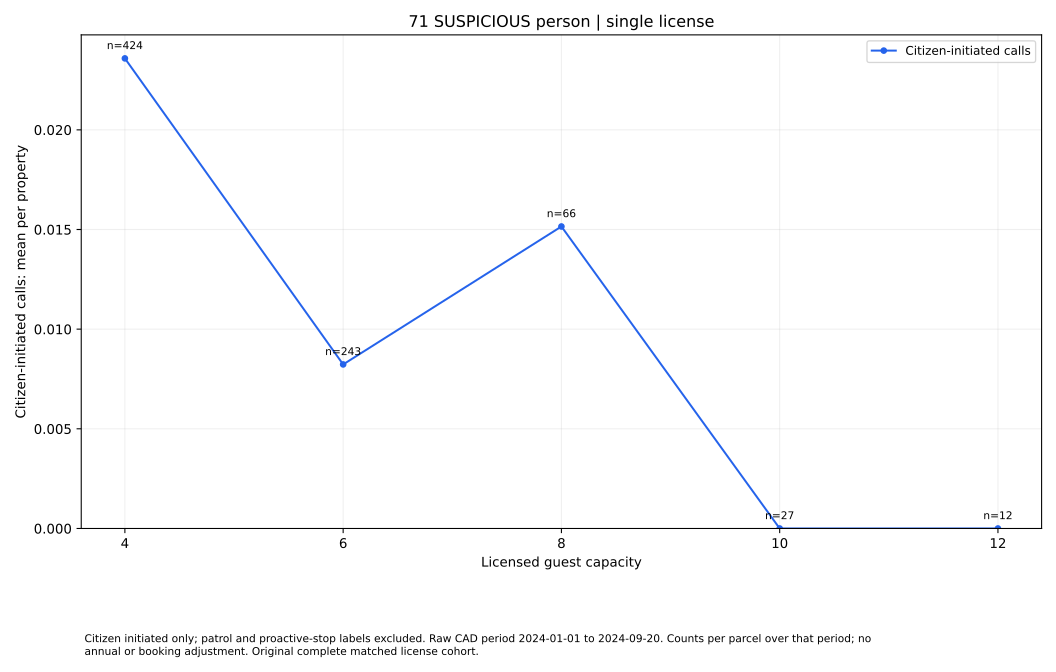

Data behind this chart, as committed beside it:
series, size, rate, parcels
Citizen-initiated calls, 4, 0.02358, 424
Citizen-initiated calls, 6, 0.00823, 243
Citizen-initiated calls, 8, 0.01515, 66
Citizen-initiated calls, 10, 0.0, 27
Citizen-initiated calls, 12, 0.0, 12
